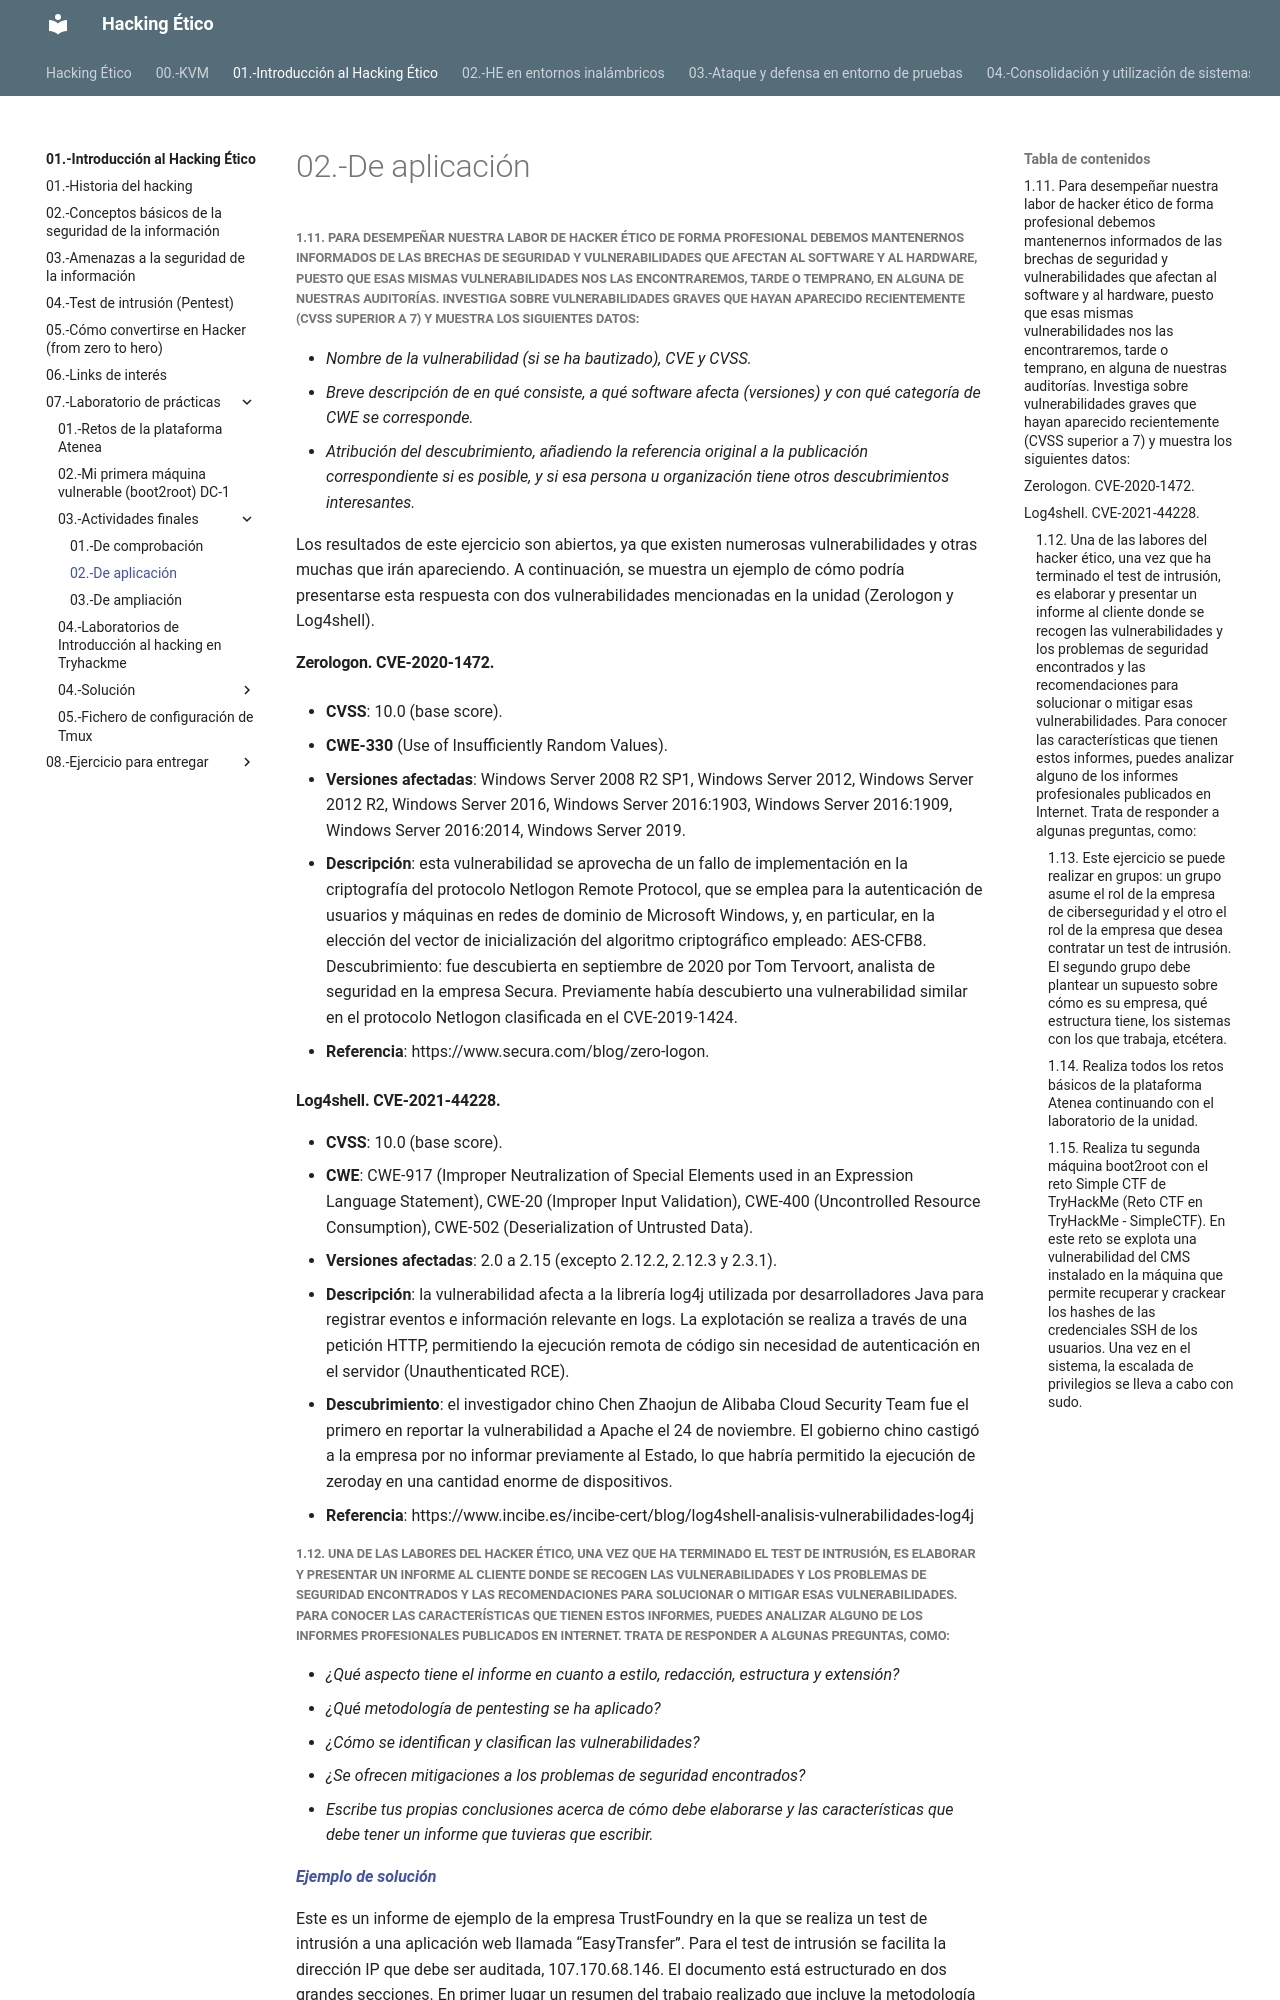

repository: giganteavila/HE · page: 01.-Introducción al Hacking Ético/07.-Laboratorio de prácticas/03.-Actividades finales/02.-De aplicación/index.html · generator: mkdocs

##### 1.11. Para desempeñar nuestra labor de hacker ético de forma profesional debemos mantenernos informados de las brechas de seguridad y vulnerabilidades que afectan al software y al hardware, puesto que esas mismas vulnerabilidades nos las encontraremos, tarde o temprano, en alguna de nuestras auditorías. Investiga sobre vulnerabilidades graves que hayan aparecido recientemente (CVSS superior a 7) y muestra los siguientes datos:

- *Nombre de la vulnerabilidad (si se ha bautizado), CVE y CVSS.*
- *Breve descripción de en qué consiste, a qué software afecta (versiones) y con qué categoría de CWE se corresponde.*
- *Atribución del descubrimiento, añadiendo la referencia original a la publicación correspondiente si es posible, y si esa persona u organización tiene otros descubrimientos interesantes.*

Los resultados de este ejercicio son abiertos, ya que existen numerosas vulnerabilidades y otras
muchas que irán apareciendo. A continuación, se muestra un ejemplo de cómo podría presentarse esta
respuesta con dos vulnerabilidades mencionadas en la unidad (Zerologon y Log4shell).

#### Zerologon. CVE-2020-1472.

- **CVSS**: 10.0 (base score).

- **CWE-330** (Use of Insufficiently Random Values).

- **Versiones afectadas**: Windows Server 2008 R2 SP1, Windows Server 2012, Windows Server 2012 R2, Windows Server 2016, Windows Server 2016:1903, Windows Server 2016:1909, Windows Server 2016:2014, Windows Server 2019.

- **Descripción**: esta vulnerabilidad se aprovecha de un fallo de implementación en la criptografía del protocolo Netlogon Remote Protocol, que se emplea para la autenticación de usuarios y máquinas en redes de dominio de Microsoft Windows, y, en particular, en la elección del vector de inicialización del algoritmo criptográfico empleado: AES-CFB8.
  Descubrimiento: fue descubierta en septiembre de 2020 por Tom Tervoort, analista de seguridad en la empresa Secura. Previamente había descubierto una vulnerabilidad similar en el protocolo Netlogon clasificada en el CVE-2019-1424.

- **Referencia**: https://www.secura.com/blog/zero-logon.

#### Log4shell. CVE-2021-44228.

- **CVSS**: 10.0 (base score).
- **CWE**: CWE-917 (Improper Neutralization of Special Elements used in an Expression Language Statement), CWE-20 (Improper Input Validation), CWE-400 (Uncontrolled Resource Consumption), CWE-502 (Deserialization of Untrusted Data).
- **Versiones afectadas**: 2.0 a 2.15 (excepto 2.12.2, 2.12.3 y 2.3.1).
- **Descripción**: la vulnerabilidad afecta a la librería log4j utilizada por desarrolladores Java para registrar eventos e información relevante en logs. La explotación se realiza a través de una petición HTTP, permitiendo la ejecución remota de código sin necesidad de autenticación en el servidor (Unauthenticated RCE).
- **Descubrimiento**: el investigador chino Chen Zhaojun de Alibaba Cloud Security Team fue el primero en reportar la vulnerabilidad a Apache el 24 de noviembre. El gobierno chino castigó a la empresa por no informar previamente al Estado, lo que habría permitido la ejecución de zeroday en una cantidad enorme de dispositivos.
- **Referencia**: https://www.incibe.es/incibe-cert/blog/log4shell-analisis-vulnerabilidades-log4j
